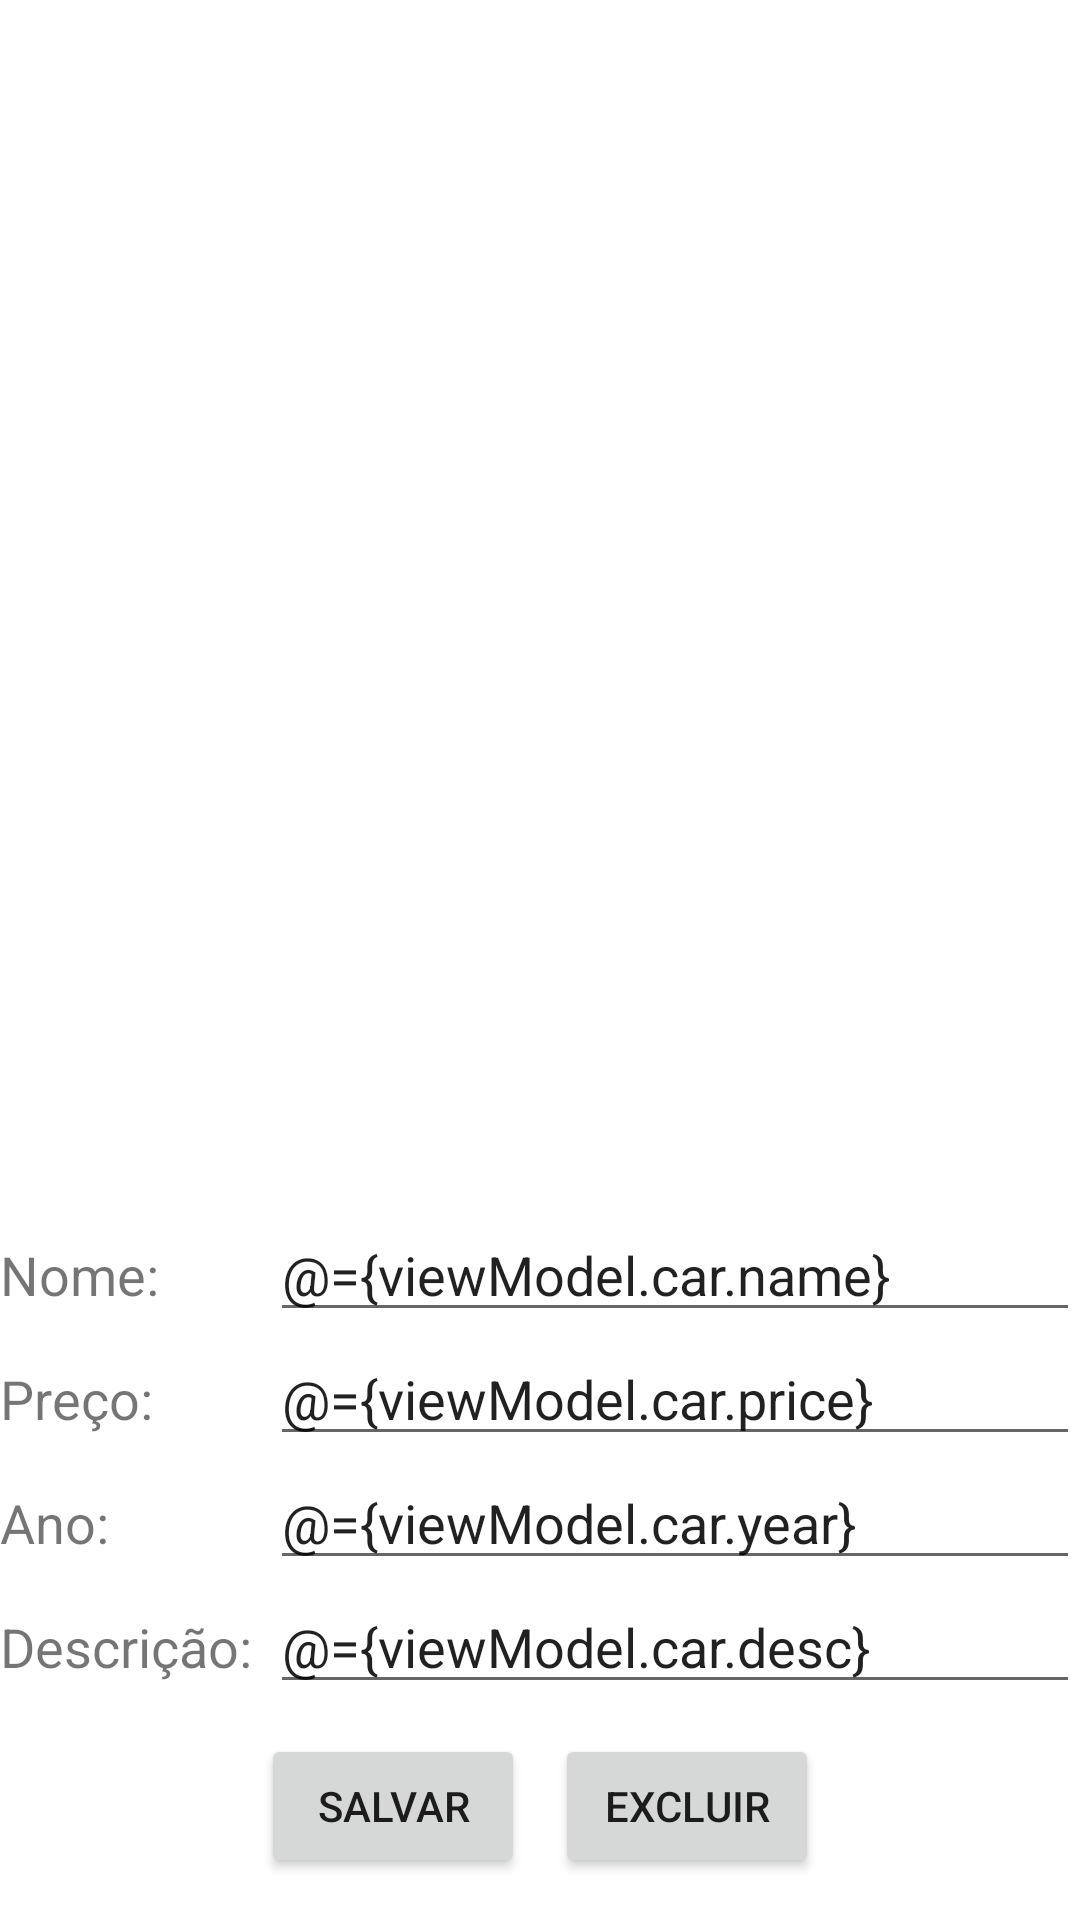

This screen was rendered from an Android layout file. Write that file and the resources it references.
<!-- AndroidManifest.xml: application theme Theme.CarRoom -->
<!-- res/layout/activity_main.xml -->
<?xml version="1.0" encoding="utf-8"?>
<layout
    xmlns:android="http://schemas.android.com/apk/res/android"
    xmlns:app="http://schemas.android.com/apk/res-auto"
    xmlns:tools="http://schemas.android.com/tools"
    tools:context=".MainActivity">

    <data>
        <variable
            name="viewModel"
            type="com.android.carroom.MainActivityViewModel" />
    </data>
    
<androidx.constraintlayout.widget.ConstraintLayout
    android:layout_width="match_parent"
    android:layout_height="match_parent">

    <androidx.recyclerview.widget.RecyclerView
        android:id="@+id/listCars"
        android:layout_width="411dp"
        android:layout_height="450dp"
        app:layout_constraintBottom_toTopOf="@+id/scrollView2"
        app:layout_constraintEnd_toEndOf="parent"
        app:layout_constraintStart_toStartOf="parent"
        app:layout_constraintTop_toTopOf="parent">

    </androidx.recyclerview.widget.RecyclerView>

    <ScrollView
        android:id="@+id/scrollView2"
        android:layout_width="0dp"
        android:layout_height="wrap_content"
        android:layout_marginBottom="4dp"
        app:layout_constraintBottom_toBottomOf="parent"
        app:layout_constraintEnd_toEndOf="parent"
        app:layout_constraintStart_toStartOf="parent">

        <LinearLayout
            android:layout_width="match_parent"
            android:layout_height="wrap_content"
            android:orientation="vertical">

            <LinearLayout
                android:layout_width="match_parent"
                android:layout_height="match_parent"
                android:orientation="horizontal">

                <TextView
                    android:id="@+id/lbName"
                    android:layout_width="180dp"
                    android:layout_height="34dp"
                    android:layout_weight="1"
                    android:text="Nome:"
                    android:textSize="18sp"/>

                <EditText
                    android:id="@+id/textName"
                    android:layout_width="match_parent"
                    android:layout_height="wrap_content"
                    android:layout_weight="1"
                    android:ems="10"
                    android:inputType="textPersonName"
                    android:text = "@={viewModel.car.name}"/>
            </LinearLayout>

            <LinearLayout
                android:layout_width="match_parent"
                android:layout_height="match_parent"
                android:orientation="horizontal">

                <TextView
                    android:id="@+id/lbPrice"
                    android:layout_width="180dp"
                    android:layout_height="36dp"
                    android:layout_weight="1"
                    android:text="Preço:"
                    android:textSize="18sp" />

                <EditText
                    android:id="@+id/textPrice"
                    android:layout_width="match_parent"
                    android:layout_height="wrap_content"
                    android:layout_weight="1"
                    android:ems="10"
                    android:inputType="numberDecimal"
                    android:text = "@={viewModel.car.price}"/>

            </LinearLayout>

            <LinearLayout
                android:layout_width="match_parent"
                android:layout_height="match_parent"
                android:orientation="horizontal">

                <TextView
                    android:id="@+id/lbYear"
                    android:layout_width="180dp"
                    android:layout_height="34dp"
                    android:layout_weight="1"
                    android:text="Ano:"
                    android:textSize="18sp" />

                <EditText
                    android:id="@+id/textYear"
                    android:layout_width="match_parent"
                    android:layout_height="wrap_content"
                    android:layout_weight="1"
                    android:ems="10"
                    android:inputType="date"
                    android:text = "@={viewModel.car.year}"/>

            </LinearLayout>

            <LinearLayout
                android:layout_width="match_parent"
                android:layout_height="match_parent"
                android:orientation="horizontal">

                <TextView
                    android:id="@+id/lbDesc"
                    android:layout_width="180dp"
                    android:layout_height="wrap_content"
                    android:layout_weight="1"
                    android:text="Descrição:"
                    android:textSize="18sp" />

                <EditText
                    android:id="@+id/textDesc"
                    android:layout_width="match_parent"
                    android:layout_height="wrap_content"
                    android:layout_weight="1"
                    android:ems="10"
                    android:inputType="textPersonName"
                    android:text = "@={viewModel.car.desc}"/>
            </LinearLayout>

            <TableRow
                android:layout_width="match_parent"
                android:layout_height="match_parent"
                android:gravity="center"
                android:padding="5dp">

                <Button
                    android:id="@+id/btnSave"
                    android:layout_width="wrap_content"
                    android:layout_height="wrap_content"
                    android:layout_margin="5dp"
                    android:text="Salvar" />

                <Button
                    android:id="@+id/btnDel"
                    android:layout_width="wrap_content"
                    android:layout_height="wrap_content"
                    android:layout_margin="5dp"
                    android:text="Excluir" />

            </TableRow>
        </LinearLayout>
    </ScrollView>
</androidx.constraintlayout.widget.ConstraintLayout>
</layout>
<!-- resources referenced by this layout -->
<resources>
  <style name="Theme.CarRoom" parent="Theme.MaterialComponents.DayNight.DarkActionBar">
          
          <item name="colorPrimary">@color/purple_500</item>
          <item name="colorPrimaryVariant">@color/purple_700</item>
          <item name="colorOnPrimary">@color/white</item>
          
          <item name="colorSecondary">@color/teal_200</item>
          <item name="colorSecondaryVariant">@color/teal_700</item>
          <item name="colorOnSecondary">@color/black</item>
          
          <item name="android:statusBarColor" tools:targetApi="l">?attr/colorPrimaryVariant</item>
          
      </style>
  <!-- not gathered from this repository: default colours our renderer supplied (Android Studio template values) -->
  <color name="purple_500">#FF6200EE</color>
  <color name="purple_700">#FF3700B3</color>
  <color name="teal_200">#FF03DAC5</color>
  <color name="teal_700">#FF018786</color>
  <color name="black">#FF000000</color>
  <color name="white">#FFFFFFFF</color>
</resources>
